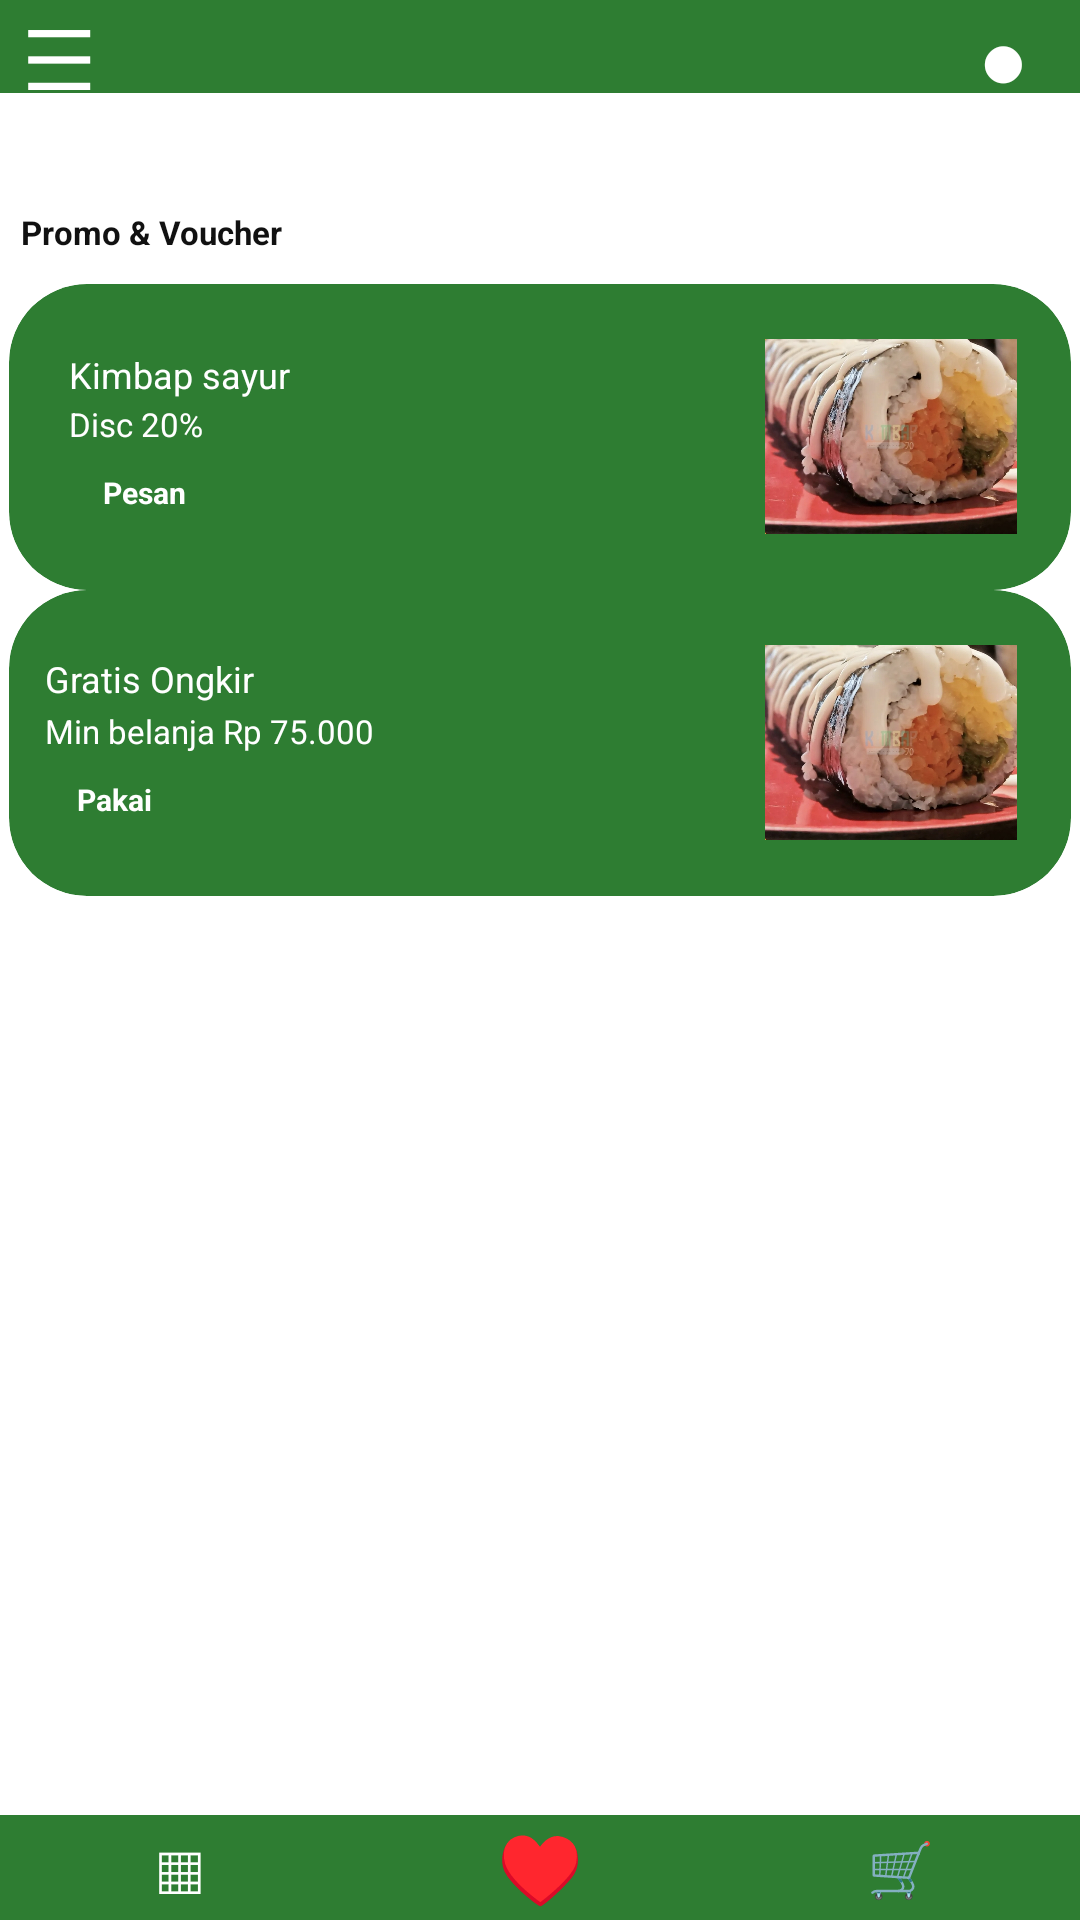

Here is an Android app screen rendered from its layout file. Give the layout XML and the strings, colors and styles it references.
<!-- AndroidManifest.xml: application theme Theme.KimbapJo -->
<!-- res/layout/activity_promo_voucher.xml -->
<?xml version="1.0" encoding="utf-8"?>
<LinearLayout xmlns:android="http://schemas.android.com/apk/res/android"
    android:layout_width="match_parent"
    android:layout_height="match_parent"
    android:orientation="vertical"
    android:background="#FFFFFF">

    
    <LinearLayout
        android:layout_width="match_parent"
        android:layout_height="31dp"
        android:orientation="horizontal"
        android:gravity="center_vertical"
        android:paddingStart="8dp"
        android:paddingEnd="8dp"
        android:background="#2E7D32">

        <TextView
            android:id="@+id/iv_menu"
            android:layout_width="35dp"
            android:layout_height="match_parent"
            android:text="☰"
            android:textSize="28sp"
            android:textColor="#FFFFFF"
            android:gravity="center_vertical" />

        <View
            android:layout_width="0dp"
            android:layout_height="1dp"
            android:layout_weight="1" />

        <TextView
            android:id="@+id/iv_profile"
            android:layout_width="35dp"
            android:layout_height="match_parent"
            android:text="●"
            android:textSize="28sp"
            android:textColor="#FFFFFF"
            android:gravity="center" />
    </LinearLayout>

    
    <LinearLayout
        android:layout_width="match_parent"
        android:layout_height="0dp"
        android:layout_weight="1"
        android:orientation="vertical"
        android:paddingStart="2dp"
        android:paddingEnd="2dp">

        <View
            android:layout_width="match_parent"
            android:layout_height="39dp" />

        <TextView
            android:layout_width="wrap_content"
            android:layout_height="wrap_content"
            android:text="Promo &amp; Voucher"
            android:textColor="#111111"
            android:textStyle="bold"
            android:textSize="11sp"
            android:layout_marginStart="5dp"
            android:layout_marginBottom="10dp" />

        
        <LinearLayout
            android:id="@+id/btn_promo1"
            android:layout_width="match_parent"
            android:layout_height="102dp"
            android:orientation="horizontal"
            android:gravity="center_vertical"
            android:paddingStart="20dp"
            android:paddingEnd="18dp"
            android:layout_marginStart="1dp"
            android:layout_marginEnd="1dp"
            android:background="@drawable/bg_promo_card"
            android:clipToOutline="true">

            <LinearLayout
                android:layout_width="0dp"
                android:layout_height="wrap_content"
                android:layout_weight="1"
                android:orientation="vertical">

                <TextView
                    android:layout_width="wrap_content"
                    android:layout_height="wrap_content"
                    android:text="Kimbap sayur"
                    android:textColor="#FFFFFF"
                    android:textSize="12sp" />

                <TextView
                    android:layout_width="wrap_content"
                    android:layout_height="wrap_content"
                    android:text="Disc 20%"
                    android:textColor="#FFFFFF"
                    android:textSize="11sp"
                    android:layout_marginTop="1dp" />

                <TextView
                    android:layout_width="50dp"
                    android:layout_height="21dp"
                    android:layout_marginTop="5dp"
                    android:background="@drawable/bg_button_promo"
                    android:gravity="center"
                    android:text="Pesan"
                    android:textColor="#FFFFFF"
                    android:textSize="10sp"
                    android:textStyle="bold" />
            </LinearLayout>

            <ImageView
                android:layout_width="84dp"
                android:layout_height="65dp"
                android:src="@drawable/kimbab_sayur"
                android:scaleType="centerCrop"
                android:background="@drawable/bg_promo_image" />

        </LinearLayout>

        <LinearLayout
            android:id="@+id/btn_promo2"
            android:layout_width="match_parent"
            android:layout_height="102dp"
            android:orientation="horizontal"
            android:gravity="center_vertical"
            android:paddingStart="12dp"
            android:paddingEnd="18dp"
            android:layout_marginStart="1dp"
            android:layout_marginEnd="1dp"
            android:background="@drawable/bg_promo_card"
            android:clipToOutline="true">

            <LinearLayout
                android:layout_width="0dp"
                android:layout_height="wrap_content"
                android:layout_weight="1"
                android:orientation="vertical">

                <TextView
                    android:layout_width="wrap_content"
                    android:layout_height="wrap_content"
                    android:text="Gratis Ongkir"
                    android:textColor="#FFFFFF"
                    android:textSize="12sp" />

                <TextView
                    android:layout_width="wrap_content"
                    android:layout_height="wrap_content"
                    android:text="Min belanja Rp 75.000"
                    android:textColor="#FFFFFF"
                    android:textSize="11sp"
                    android:layout_marginTop="2dp" />

                <TextView
                    android:layout_width="46dp"
                    android:layout_height="21dp"
                    android:layout_marginTop="5dp"
                    android:background="@drawable/bg_button_promo"
                    android:gravity="center"
                    android:text="Pakai"
                    android:textColor="#FFFFFF"
                    android:textSize="10sp"
                    android:textStyle="bold" />
            </LinearLayout>

            <ImageView
                android:layout_width="84dp"
                android:layout_height="65dp"
                android:src="@drawable/kimbab_sayur"
                android:scaleType="centerCrop"
                android:background="@drawable/bg_promo_image" />

        </LinearLayout>
    </LinearLayout>

    
    <LinearLayout
        android:layout_width="match_parent"
        android:layout_height="35dp"
        android:orientation="horizontal"
        android:gravity="center"
        android:background="#2E7D32">

        <TextView
            android:id="@+id/nav_home"
            android:layout_width="0dp"
            android:layout_height="match_parent"
            android:layout_weight="1"
            android:text="▦"
            android:textColor="#FFFFFF"
            android:textSize="23sp"
            android:gravity="center" />

        <TextView
            android:id="@+id/nav_favorite"
            android:layout_width="0dp"
            android:layout_height="match_parent"
            android:layout_weight="1"
            android:text="♥"
            android:textColor="#FFFFFF"
            android:textSize="23sp"
            android:gravity="center" />

        <TextView
            android:id="@+id/nav_cart"
            android:layout_width="0dp"
            android:layout_height="match_parent"
            android:layout_weight="1"
            android:text="🛒"
            android:textColor="#FFFFFF"
            android:textSize="18sp"
            android:gravity="center" />
    </LinearLayout>

</LinearLayout>
<!-- resources referenced by this layout -->
<resources>
  <!-- drawable bg_promo_card (drawable) -->
  <shape xmlns:android="http://schemas.android.com/apk/res/android">
  
      <solid android:color="#2E7D32"/>
  
      <corners android:radius="26dp"/>
  
  </shape>
  <!-- drawable kimbab_sayur: jpg bitmap (drawable, 516134 bytes) -->
  <style name="Theme.KimbapJo" parent="Base.Theme.KimbapJo" />
  <style name="Base.Theme.KimbapJo" parent="Theme.Material3.DayNight.NoActionBar">
          <item name="android:navigationBarColor">@color/green_main</item>
          <item name="android:windowLightNavigationBar">false</item>
      </style>
  <color name="green_main">#2E7D32</color>
</resources>
